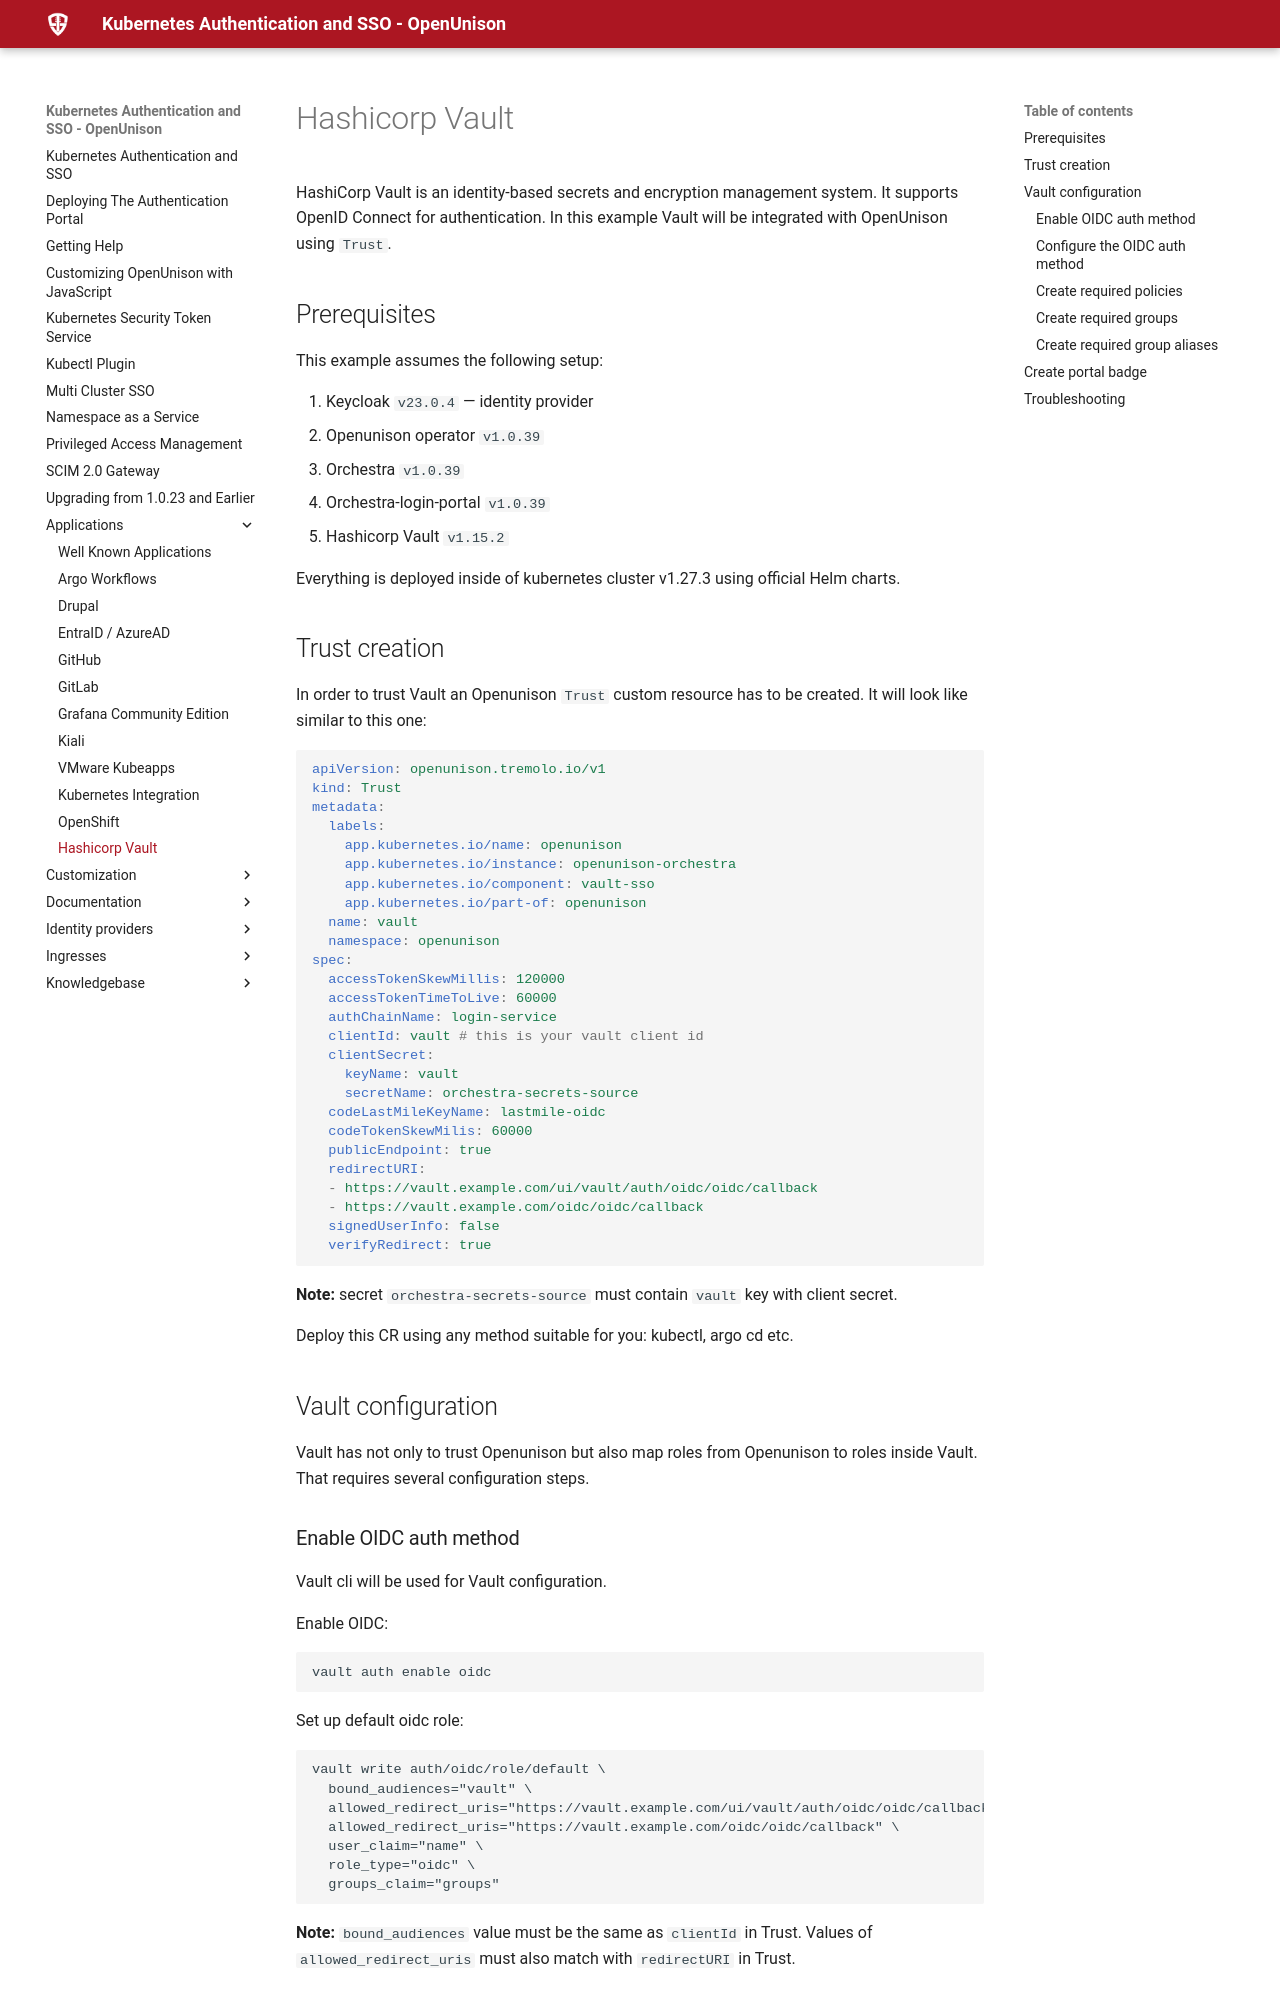

repository: OpenUnison/openunison.github.io · page: applications/vault/index.html · generator: mkdocs

Hashicorp Vault
===

HashiCorp Vault is an identity-based secrets and encryption management system. It supports OpenID Connect for authentication. In this example Vault will be integrated with OpenUnison using `Trust`.

## Prerequisites

This example assumes the following setup:

1. Keycloak `v23.0.4` &mdash; identity provider
2. Openunison operator `v1.0.39`
3. Orchestra `v1.0.39`
4. Orchestra-login-portal `v1.0.39`
5. Hashicorp Vault `v1.15.2`

Everything is deployed inside of kubernetes cluster v1.27.3 using official Helm charts.

## Trust creation

In order to trust Vault an Openunison `Trust` custom resource has to be created. It will look like similar to this one:

```yaml
apiVersion: openunison.tremolo.io/v1
kind: Trust
metadata:
  labels:
    app.kubernetes.io/name: openunison
    app.kubernetes.io/instance: openunison-orchestra
    app.kubernetes.io/component: vault-sso
    app.kubernetes.io/part-of: openunison
  name: vault
  namespace: openunison
spec:
  accessTokenSkewMillis: 120000
  accessTokenTimeToLive: 60000
  authChainName: login-service
  clientId: vault # this is your vault client id
  clientSecret:
    keyName: vault
    secretName: orchestra-secrets-source
  codeLastMileKeyName: lastmile-oidc
  codeTokenSkewMilis: 60000
  publicEndpoint: true
  redirectURI:
  - https://vault.example.com/ui/vault/auth/oidc/oidc/callback
  - https://vault.example.com/oidc/oidc/callback
  signedUserInfo: false
  verifyRedirect: true
```

**Note:** secret `orchestra-secrets-source` must contain `vault` key with client secret.

Deploy this CR using any method suitable for you: kubectl, argo cd etc.

## Vault configuration

Vault has not only to trust Openunison but also map roles from Openunison to roles inside Vault.  That requires several configuration steps.

### Enable OIDC auth method

Vault cli will be used for Vault configuration.

Enable OIDC:

```
vault auth enable oidc
```

Set up default oidc role:

```
vault write auth/oidc/role/default \
  bound_audiences="vault" \
  allowed_redirect_uris="https://vault.example.com/ui/vault/auth/oidc/oidc/callback" \
  allowed_redirect_uris="https://vault.example.com/oidc/oidc/callback" \
  user_claim="name" \
  role_type="oidc" \
  groups_claim="groups"
```

**Note:** `bound_audiences` value must be the same as `clientId` in Trust. Values of `allowed_redirect_uris` must also match with `redirectURI` in Trust.

### Configure the OIDC auth method

Set these options for oidc config:

```
vault write auth/oidc/config \
  oidc_discovery_url="https://k8sou.example.com/auth/idp/k8sIdp" \
  oidc_client_id="vault" \
  oidc_client_secret="<vault client secret>" \
  default_role=default
```

Let's explain the options:

`oidc_discovery_url` &mdash; hostname of your Openunison instance

`oidc_client_id` &mdash; vault client id; must be the same as `clientId` in Trust

`oidc_client_secret` &mdash; vault client secret; must match with the value of the `vault` key in `orchestra-secrets-source` secret

`default_role` &mdash; default vault role; must match with the oidc role configured earlier

### Create required policies

Vault provides a fine-grained control over secrets using policies. Set up policies according to your needs. In this example only one policy will be created:

```
tee admin.hcl <<EOF
path "*" {
capabilities = ["create", "read", "update", "delete", "list", "sudo"]
}
EOF

vault policy write admin ./admin.hcl
```

This policy gives admin permissions in the entire Vault instance. Use at your own risk!

### Create required groups

Number of groups must match with the number of policies set up. In this example only one group is requred:

```
vault write identity/group \
  name=admin \
  type=external \
  policies=admin
```

**Note:** `policies` value must match with policy name created earlier.
